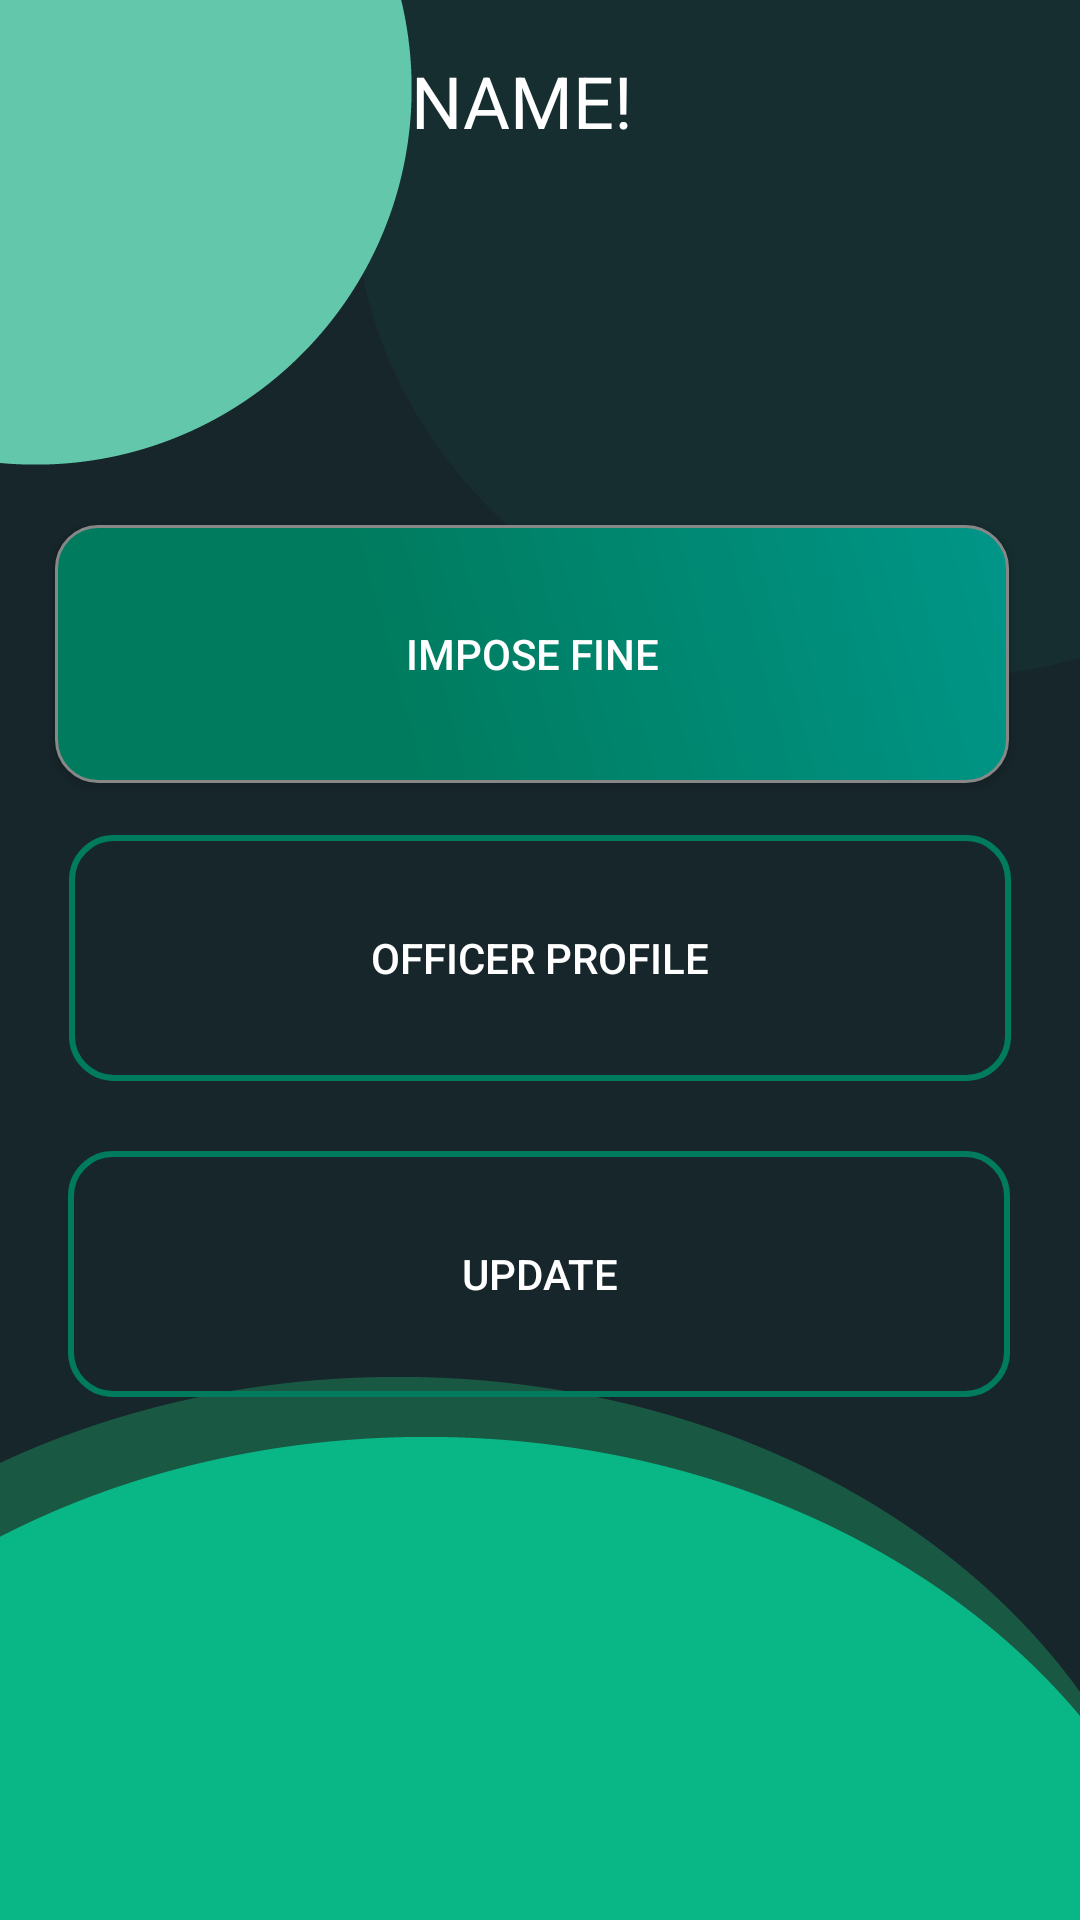

This screen was rendered from an Android layout file. Write that file and the resources it references.
<!-- AndroidManifest.xml: application theme Theme.VFMS -->
<!-- res/layout/activity_police_officer_homepage.xml -->
<?xml version="1.0" encoding="utf-8"?>
<androidx.constraintlayout.widget.ConstraintLayout xmlns:android="http://schemas.android.com/apk/res/android"
    xmlns:app="http://schemas.android.com/apk/res-auto"
    android:layout_width="match_parent"
    android:layout_height="match_parent"
    xmlns:tools="http://schemas.android.com/tools"
    android:background="@drawable/getstart"
    tools:context=".police_officer.Police_Officer_Homepage">


    <TextView
        android:id="@+id/ViewTextP"
        android:layout_width="389dp"
        android:layout_height="40dp"
        android:gravity="center"
        android:text="NAME!"
        android:textColor="#FFFFFF"
        android:textSize="24sp"
        app:layout_constraintBottom_toBottomOf="parent"
        app:layout_constraintEnd_toEndOf="parent"
        app:layout_constraintHorizontal_bias="0.727"
        app:layout_constraintStart_toStartOf="parent"
        app:layout_constraintTop_toTopOf="parent"
        app:layout_constraintVertical_bias="0.023" />

    <ImageButton
        android:id="@+id/logoutBtn"
        android:layout_width="55dp"
        android:layout_height="52dp"
        android:layout_alignParentEnd="true"
        android:layout_centerVertical="true"
        android:background="@android:color/transparent"
        android:src="@drawable/logout_btn"
        app:layout_constraintBottom_toBottomOf="parent"
        app:layout_constraintEnd_toEndOf="parent"
        app:layout_constraintHorizontal_bias="0.955"
        app:layout_constraintStart_toStartOf="parent"
        app:layout_constraintTop_toTopOf="parent"
        app:layout_constraintVertical_bias="0.082" />

    <Button
        android:id="@+id/ImposeFine"
        android:layout_width="318dp"
        android:layout_height="86dp"
        android:layout_marginEnd="8dp"
        android:background="@drawable/btn_blue"
        android:text="Impose Fine"
        android:textColor="@color/white"
        app:layout_constraintBottom_toBottomOf="parent"
        app:layout_constraintEnd_toEndOf="parent"
        app:layout_constraintHorizontal_bias="0.541"
        app:layout_constraintStart_toStartOf="parent"
        app:layout_constraintTop_toTopOf="parent"
        app:layout_constraintVertical_bias="0.316" />

    <Button
        android:id="@+id/Officer_Profile"
        android:layout_width="318dp"
        android:layout_height="86dp"
        android:background="@drawable/button_outline"
        android:text="Officer Profile"
        android:textColor="@color/white"
        app:layout_constraintBottom_toBottomOf="parent"
        app:layout_constraintEnd_toEndOf="parent"
        app:layout_constraintStart_toStartOf="parent"
        app:layout_constraintTop_toTopOf="parent"
        app:layout_constraintVertical_bias="0.499" />

    <Button
        android:id="@+id/officer_Profile"
        android:layout_width="318dp"
        android:layout_height="86dp"
        android:background="@drawable/button_outline"
        android:text="Update"
        android:textColor="@color/white"
        app:layout_constraintBottom_toBottomOf="parent"
        app:layout_constraintEnd_toEndOf="parent"
        app:layout_constraintHorizontal_bias="0.494"
        app:layout_constraintStart_toStartOf="parent"
        app:layout_constraintTop_toTopOf="parent"
        app:layout_constraintVertical_bias="0.689" />


</androidx.constraintlayout.widget.ConstraintLayout>
<!-- resources referenced by this layout -->
<resources>
  <color name="white">#FFFFFFFF</color>
  <!-- drawable btn_blue (drawable) -->
  <?xml version="1.0" encoding="utf-8"?>
  <shape xmlns:android="http://schemas.android.com/apk/res/android" android:shape="rectangle" >
  <corners
      android:radius="14dp"
      />
  <gradient
      android:angle="45"
      android:centerX="35%"
      android:centerColor="@color/Green"
      android:startColor="@color/Green"
      android:endColor="@color/colorPrimary"
      android:type="linear"
      />
  <padding
      android:left="0dp"
      android:top="0dp"
      android:right="0dp"
      android:bottom="0dp"
      />
  <stroke
      android:width="1dp"
      android:color="#878787"
      />
  </shape>
  <!-- drawable button_outline (drawable) -->
  <layer-list xmlns:android="http://schemas.android.com/apk/res/android">
  
  
  
      
      <item
          android:bottom="2dp"
          android:left="2dp"
          android:right="2dp"
          android:top="2dp">
          <shape android:shape="rectangle">
              <solid android:color="@android:color/transparent" />
              <stroke
                  android:color="@color/Green"
                  android:width="2dp" />
              <corners android:radius="14dp" />
          </shape>
      </item>
  </layer-list>
  <!-- drawable getstart: png bitmap (drawable, 25483 bytes) -->
  <style name="Theme.VFMS" parent="Base.Theme.VFMS" />
  <color name="Green">#007b5e</color>
  <color name="colorPrimary">#009688</color>
  <style name="Base.Theme.VFMS" parent="Theme.AppCompat.DayNight.NoActionBar">
          
          
      </style>
</resources>
